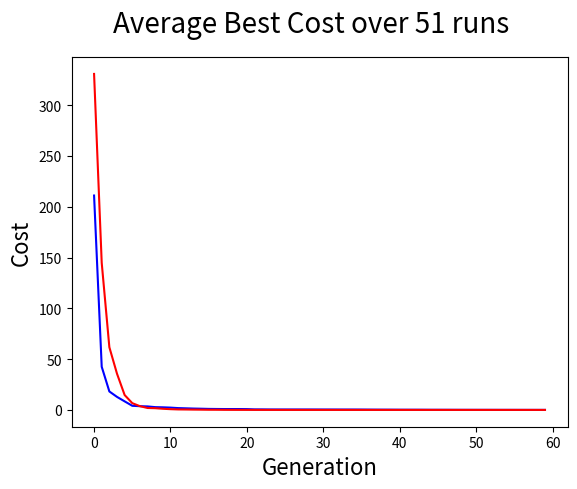

Write Python code to recreate this figure.
from matplotlib import cm
from mpl_toolkits.mplot3d import axes3d
import numpy as np
import matplotlib.pyplot as plt
import random

#problem Definition]

def f(x):
    #change function by changing f# the number below to (1-9)
    return f1(x)
#High Conditioned Elliptic Function
def f1(x):
    sum = 0.0
    for i in range(1, len(x) + 1):
        sum += (10 ** 6) ** ((i - 1) / (len(x) - 1)) * x[i - 1] ** 2
    return sum

#Bent cigar function
def f2(x):
    sum = 0.0
    sum += x[0] ** 2
    for i in range(2, len(x) + 1):
        sum += x[i - 1] ** 2
    sum *= (10 ** 6)
    return sum

#Discus Function
def f3(x):
    sum = 0.0
    sum += (x[0] ** 2) * (10 ** 6)
    for i in range(2, len(x) + 1):
        sum += x[i - 1] ** 2
    return sum

#Rosenbrok's Saddle
def f4(x):
    sum = 0.0
    for i in range(len(x) - 1):
        sum += 100 * ((x[i] ** 2) - x[i + 1]) ** 2 + (1 - x[i]) ** 2
    return sum

#Ackley's Function
def f5(x):
    sum1, sum2 = 0.0, 0.0
    for i in range(0, len(x)):
        sum1 += x[i] ** 2
    sum1 = sum1 / float(len(x))
    for i in range(0, len(x)):
        sum2 += np.cos(2 * np.pi * x[i])
    sum2 = sum2 / float(len(x))

    # Calculate first exp
    exp1 = -20.0 * (np.e ** (-0.2 * sum1))
    exp2 = np.e ** sum2

    # Calculate final result
    result = exp1 - exp2 + 20 + np.e
    return result


def f6(x):
    sum1, sum2, sum3 = 0.0, 0.0, 0.0
    a = 0.5
    b = 3
    kmax = 20
    for i in range(len(x)):
        for k in range(0, kmax):
            sum2 = sum2 + (a ** k) * np.cos(2 * np.pi * (b ** k) * (x[i] + 0.5))
            sum3 = sum2 + (a ** k) * np.cos(2 * np.pi * (b ** k) * 0.5)
    sum1 = sum1 + sum2 - (len(x) * sum3)
    return sum1


#Greivank's Function
def f7(x):
    sum = 0
    for i in x:
        sum += i * i
    product = 1
    for j in range(len(x)):
        product *= np.cos(x[j] / np.sqrt(j + 1))
    return 1 + sum / 4000 - product

#Rastrigin's Function
def f8(x):
    sum = 0.0
    for i in range(0, len(x)):
        sum += (x[i] ** 2 - 10 * np.cos(2 * np.pi * x[i]) + 10)
    return sum

#Katsuura Function
def f9(x):
    D = len(x)
    P = 1
    S = 0

    for i in range(0, D):
        for j in range(1, 33):
            S = S + (abs(((2 ** j) * x[i]) - np.round((2 ** j) * x[i])) / 2 ** j)
        P = P * (1 + i * S) ** (10 / (D ** 12))

    prod = ((10 / (D ** 2)) * P) - (10 / D ** 2)

    return(prod)




#plotting

def plot(X, Y, Z):
    fig = plt.figure()
    ax = fig.gca(projection='3d')  # set the 3d axes
    ax.plot_surface(X, Y, Z, cmap=cm.coolwarm )
    plt.show()

def plotall():
    X = np.linspace(-100, 100, 100)  # points from 0..10 in the x axis
    Y = np.linspace(-100, 100, 100)  # points from 0..10 in the y axis
    X, Y = np.meshgrid(X, Y)  # create meshgrid

    #function 1
    Z = f1([X, Y])  # Calculate Z
    plot(X,Y,Z)

    # Function 2
    Z = f2([X, Y])  # Calculate Z
    plot(X,Y,Z)

    # Function 3
    Z = f3([X, Y])  # Calculate Z
    plot(X,Y,Z)

    # Function 4
    Z = f4([X, Y])  # Calculate Z
    plot(X,Y,Z)

    # Function 5
    Z = f5([X, Y])  # Calculate Z
    plot(X,Y,Z)

    # Function 6
    Z = f6([X, Y])  # Calculate Z
    plot(X,Y,Z)

    # Function 7
    Z = f7([X, Y])  # Calculate Z
    plot(X,Y,Z)

    # Function 8
    Z = f8([X, Y])  # Calculate Z
    plot(X,Y,Z)

    # Function 9
    Z = f9([X, Y])  # Calculate Z
    plot(X,Y,Z)

#plot the results
def plotRes(p,d):
    c = []
    for i in range (0,len(p)):
        c.append(i)
    plt.plot(c,p,'b-')
    plt.plot(c,d,'r-')
    plt.suptitle('Average Best Cost over 51 runs',fontsize=20)
    plt.xlabel('Generation', fontsize=16)
    plt.ylabel('Cost', fontsize=16)
    plt.show()


class Particle:

    def __init__(self,D):
        self.pos = np.random.uniform(-10,10,size=D)
        #initialize velocity as 0
        self.vel = np.random.uniform(0,0,size=D)
        #initialize cost for first position
        self.cost = f(self.pos)
        self.bCost = self.cost
        self.bPos = self.pos

    def updatePos(self,x):
        self.pos = x

    def updateCost(self,x):
        self.cost = f(x)

    def updateBC(self,x):
        self.bCost = x

    def updateBP(self,x):
        self.bPos = x

    def updateVel(self,x):
        self.vel = x


#problem definition
def pso(x):
    D=x       #dimension size
    runs = 51
    nPop = 100    #population size
    maxIt = int(np.round((3000*D)/nPop)) #number of iterations
    C1 = 2.05
    C2 = 2.05
    W = 0.9
    count = 0
    fRes = []
    bRes = []
    wRes = []
    globalPos = []


    #fill fRres with 0s
    for i in range(0, maxIt):
        fRes.append(0)

    #code to execute each run
    for z in range(0,runs):
        pop=[]
        for i in range(0,nPop):         #initialize population array and fill
            pop.append(Particle(D))

        #initialize global bests

        gbPos = pop[0].pos
        gbCost = pop[0].cost
        for i in range(0,nPop):
            if pop[i].cost < gbCost:
                gbPos = pop[i].pos
                gbCost = pop[i].cost

        #initialize results array and fill with 0s
        results = []
        for i in range(0,maxIt):
            results.append(0)

        #Update everything
        for i in range(0,maxIt):
            W = ((0.4 - 0.9) / maxIt) * i + 0.9
            results[i] = gbCost
            for j in range(0,nPop):
                temp1 = np.random.rand(D)
                temp2 = np.random.rand(D)
                newVel = (W * pop[j].vel)\
                             + (C1 * temp1 * (pop[j].bPos - pop[j].pos))\
                             + (C2 * temp2 * (gbPos - pop[j].pos))
                pop[j].updateVel(newVel)
                newPos = pop[j].pos + pop[j].vel
                for x in range(0,len(newPos)):
                    if newPos[x] > 10 or newPos[x] < -10:
                        break
                    else:
                        pop[j].updatePos(newPos)
                pop[j].updateCost(pop[j].pos)
                if i == 0 and j == 0:
                    gbPos = pop[j].pos
                    gbCost = pop[j].cost

                if pop[j].cost < pop[j].bCost:
                    pop[j].updateBC(pop[j].cost)
                    pop[j].updateBP(pop[j].pos)
                    if pop[j].cost < gbCost:
                        gbPos = pop[j].pos
                        gbCost = pop[j].cost

            #fill results array


        for i in range(0,len(fRes)):
            fRes[i] = fRes[i] + results[i]
            count = count + 1
        globalPos.append(gbPos)
        bRes.append(min(results))
        wRes.append(max(results))
        #pRes.append(gb)
    for i in range(0, len(fRes)):
        fRes[i] = fRes[i] / count
    temp = bRes[0]
    tempi = 0
    for i in range(1,len(bRes)):
        if bRes[i] < temp:
            temp = bRes[i]
            tempi = i

    return fRes, bRes, wRes, temp, globalPos[tempi]

def de(x):
    D = x
    nPop = 100
    Cr = 0.9
    F = 0.8
    maxIt = int(np.round((3000 * D) / nPop))
    #maxIt = 30 * D
    fRes = []
    bRes = []
    wRes = []
    pRes = []
    count = 0
    runs = 51

    for i in range(0, maxIt):
        fRes.append(0)

    for z in range(0,runs):
        results = []
        for i in range(0, maxIt):
            results.append(0)
        # initialize population array and fill
        pop = []
        for i in range(0, nPop):
            pop.append(Particle(D))

        ePop = pop
        #for i in range(0, nPop):
            #ePop.append(pop[i].pos)
        temp = []
        for i in range(0,nPop):
            temp.append(pop[i].cost)

        gb = Particle(D)
        gb.updatePos(pop[0].pos)
        gb.updateCost(pop[0].pos)
        # gbPos = pop[0].pos
        # gbCost = pop[0].cost
        for i in range(0, nPop):
            if pop[i].cost < gb.cost:
                gb.updatePos(pop[i].pos)
                gb.updateCost(pop[i].pos)
                # gbPos = pop[i].pos
                # gbCost = pop[i].cost
        for q in range(0, maxIt):
            cost = []
            xN = []
            results[q] = gb.cost
            for i in range(0, nPop):

                x = ePop[i].pos
                a = 0
                b = 0
                c = 0
                # MUTATION
                while i == a or i == b or i == c or a == b or a == c or b == c:
                    a = random.randint(0, nPop - 1)
                    b = random.randint(0, nPop - 1)
                    c = random.randint(0, nPop - 1)
                xa = ePop[a].pos
                xb = ePop[b].pos
                xc = ePop[c].pos
                Vx = [xa[k] - xb[k] for k in range(0, D)]
                Vx = [Vx[k] * F for k in range(len(Vx))]
                Vx = [Vx[k] + xc[k] for k in range(0, D)]

                # CROSSOVER
                Ux = np.empty((D))
                for j in list(range(0, D)):
                    if (random.uniform(0, 1) < Cr):
                        Ux[j] = Vx[j]
                    else:
                        Ux[j] = x[j]

                # SELECTION
                fu = f(Ux)
                fx = f(x)
                if fu < fx:
                    xN.append(Ux)
                    cost.append(f(Ux))
                else:
                    xN.append(x)
                    cost.append(f(x))
            for i in range(0, len(ePop)):
                ePop[i].updatePos(xN[i])
                ePop[i].updateCost(xN[i])

            for i in range(0, len(ePop)):
                if pop[i].cost < gb.cost:
                    gb.updatePos(ePop[i].pos)
                    gb.updateCost(ePop[i].pos)
                    # gbPos = pop[i].pos
                    # gbCost = pop[i].cost


        pRes.append(gb)
        for i in range(0,len(fRes)):
            fRes[i] = fRes[i] + results[i]
            count = count + 1
        bRes.append(min(results))
        wRes.append(max(results))

    for i in range(0,len(fRes)):
        fRes[i] = fRes[i]/count
    temp = pRes[0]
    for i in range(0,len(pRes)):
        if pRes[i].cost < temp.cost:
            temp = pRes[i]


    return fRes, bRes, wRes, temp


#change dimension(2,5 or 10)
D = 2
deRes, deBest, deWorst, deSol = de(D)
print("DE best fitness, and solution")
print(deSol.cost)
print(deSol.pos)
print(" ")
print("DE best solution for each run")
print(deBest)
print(" ")
print("mean of best solutions")
print(np.mean(deBest))
print(" ")
print("standard deviation")
print(np.std(deBest))
print("------------------------------------------------------------------------------------------------")
psoRes, psoBest, psoWorst, psoFitness, psoSolution = pso(D)
print("PSO best fitness, and solution")
print(psoFitness)
print(psoSolution)
print(" ")
print("PSO best solution for each run")
print(psoBest)
print(" ")
print("mean of best solutions")
print(np.mean(psoBest))
print(" ")
print("standard deviation")
print(np.std(psoBest))


plotRes(psoRes,deRes)









